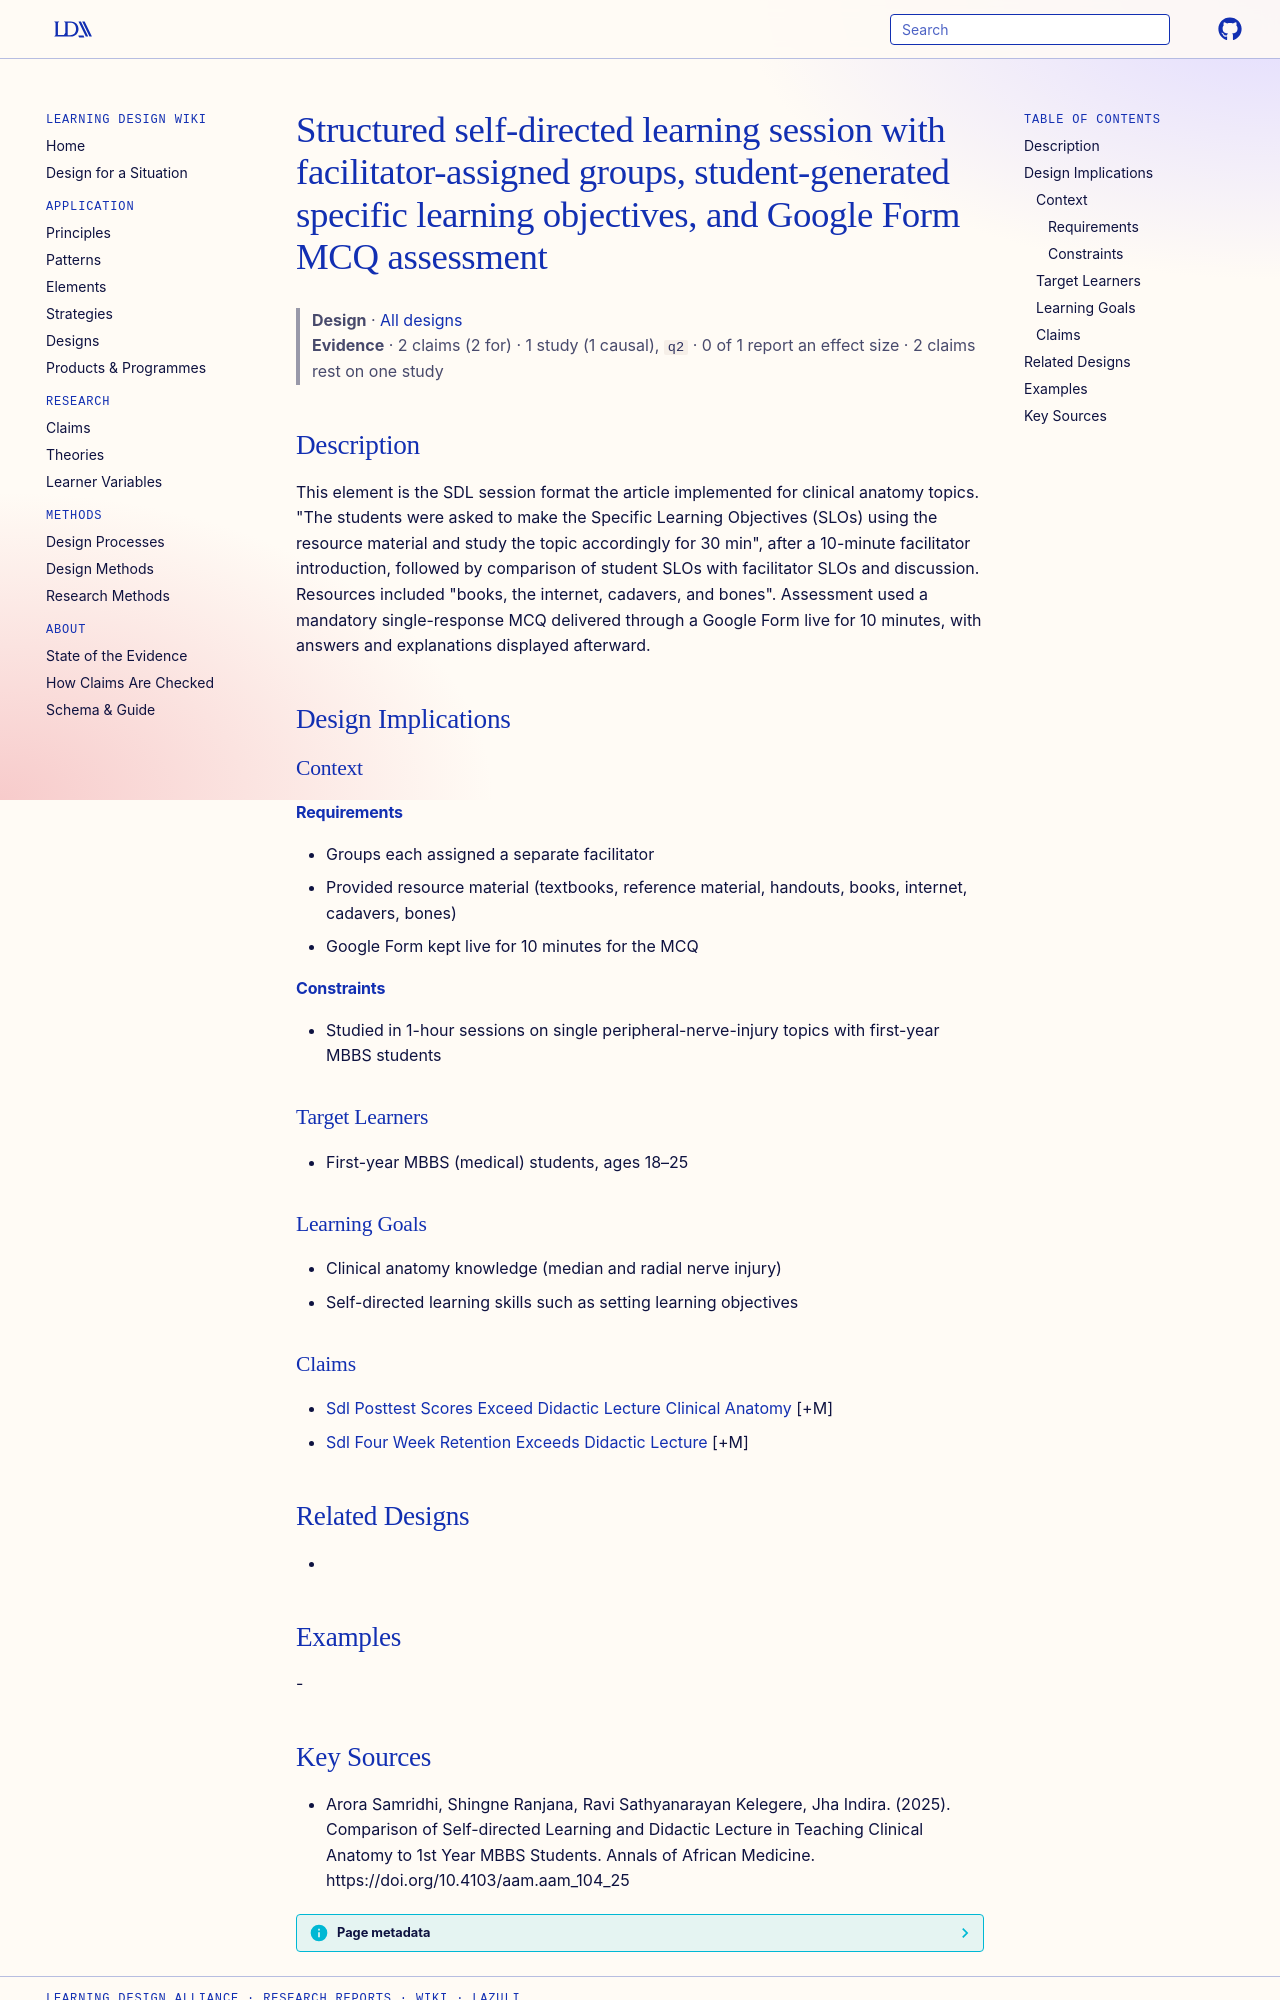

repository: Learning-Design-Alliance/learning-wiki · page: designs/sdl-session-small-groups-slo-google-form-mcq/index.html · generator: mkdocs

---
type: design
id: sdl-session-small-groups-slo-google-form-mcq
title: Structured self-directed learning session with facilitator-assigned groups, student-generated specific learning objectives, and Google Form MCQ assessment
description: This element is the SDL session format the article implemented for clinical anatomy topics.
status: review
generated:
  by: "process:settle-candidates"
  at: 2026-11-05
sources:
  - id: arora-samridhi-2025
    resource: "https://doi.org/10.4103/aam.aam_104_25"
    title: "Arora Samridhi, Shingne Ranjana, Ravi Sathyanarayan Kelegere, Jha Indira. (2025). Comparison of Self-directed Learning and Didactic Lecture in Teaching Clinical Anatomy to 1st Year MBBS Students. Annals of African Medicine. https://doi.org/10.4103/aam.aam_104_25"
    author: Arora Samridhi, Shingne Ranjana, Ravi Sathyanarayan Kelegere, Jha Indira
---

# Structured self-directed learning session with facilitator-assigned groups, student-generated specific learning objectives, and Google Form MCQ assessment

> **Design** · [All designs](index.md)
> **Evidence** · 2 claims (2 for) · 1 study (1 causal), `q2` · 0 of 1 report an effect size · 2 claims rest on one study

## Description
This element is the SDL session format the article implemented for clinical anatomy topics. "The students were asked to make the Specific Learning Objectives (SLOs) using the resource material and study the topic accordingly for 30 min", after a 10-minute facilitator introduction, followed by comparison of student SLOs with facilitator SLOs and discussion. Resources included "books, the internet, cadavers, and bones". Assessment used a mandatory single-response MCQ delivered through a Google Form live for 10 minutes, with answers and explanations displayed afterward.

## Design Implications

### Context
#### Requirements
- Groups each assigned a separate facilitator
- Provided resource material (textbooks, reference material, handouts, books, internet, cadavers, bones)
- Google Form kept live for 10 minutes for the MCQ
#### Constraints
- Studied in 1-hour sessions on single peripheral-nerve-injury topics with first-year MBBS students

### Target Learners
- First-year MBBS (medical) students, ages 18–25

### Learning Goals
- Clinical anatomy knowledge (median and radial nerve injury)
- Self-directed learning skills such as setting learning objectives

### Claims
- [Sdl Posttest Scores Exceed Didactic Lecture Clinical Anatomy](../claims/sdl-posttest-scores-exceed-didactic-lecture-clinical-anatomy.md) [+M]
- [Sdl Four Week Retention Exceeds Didactic Lecture](../claims/sdl-four-week-retention-exceeds-didactic-lecture.md) [+M]

## Related Designs
- 

## Examples
-
